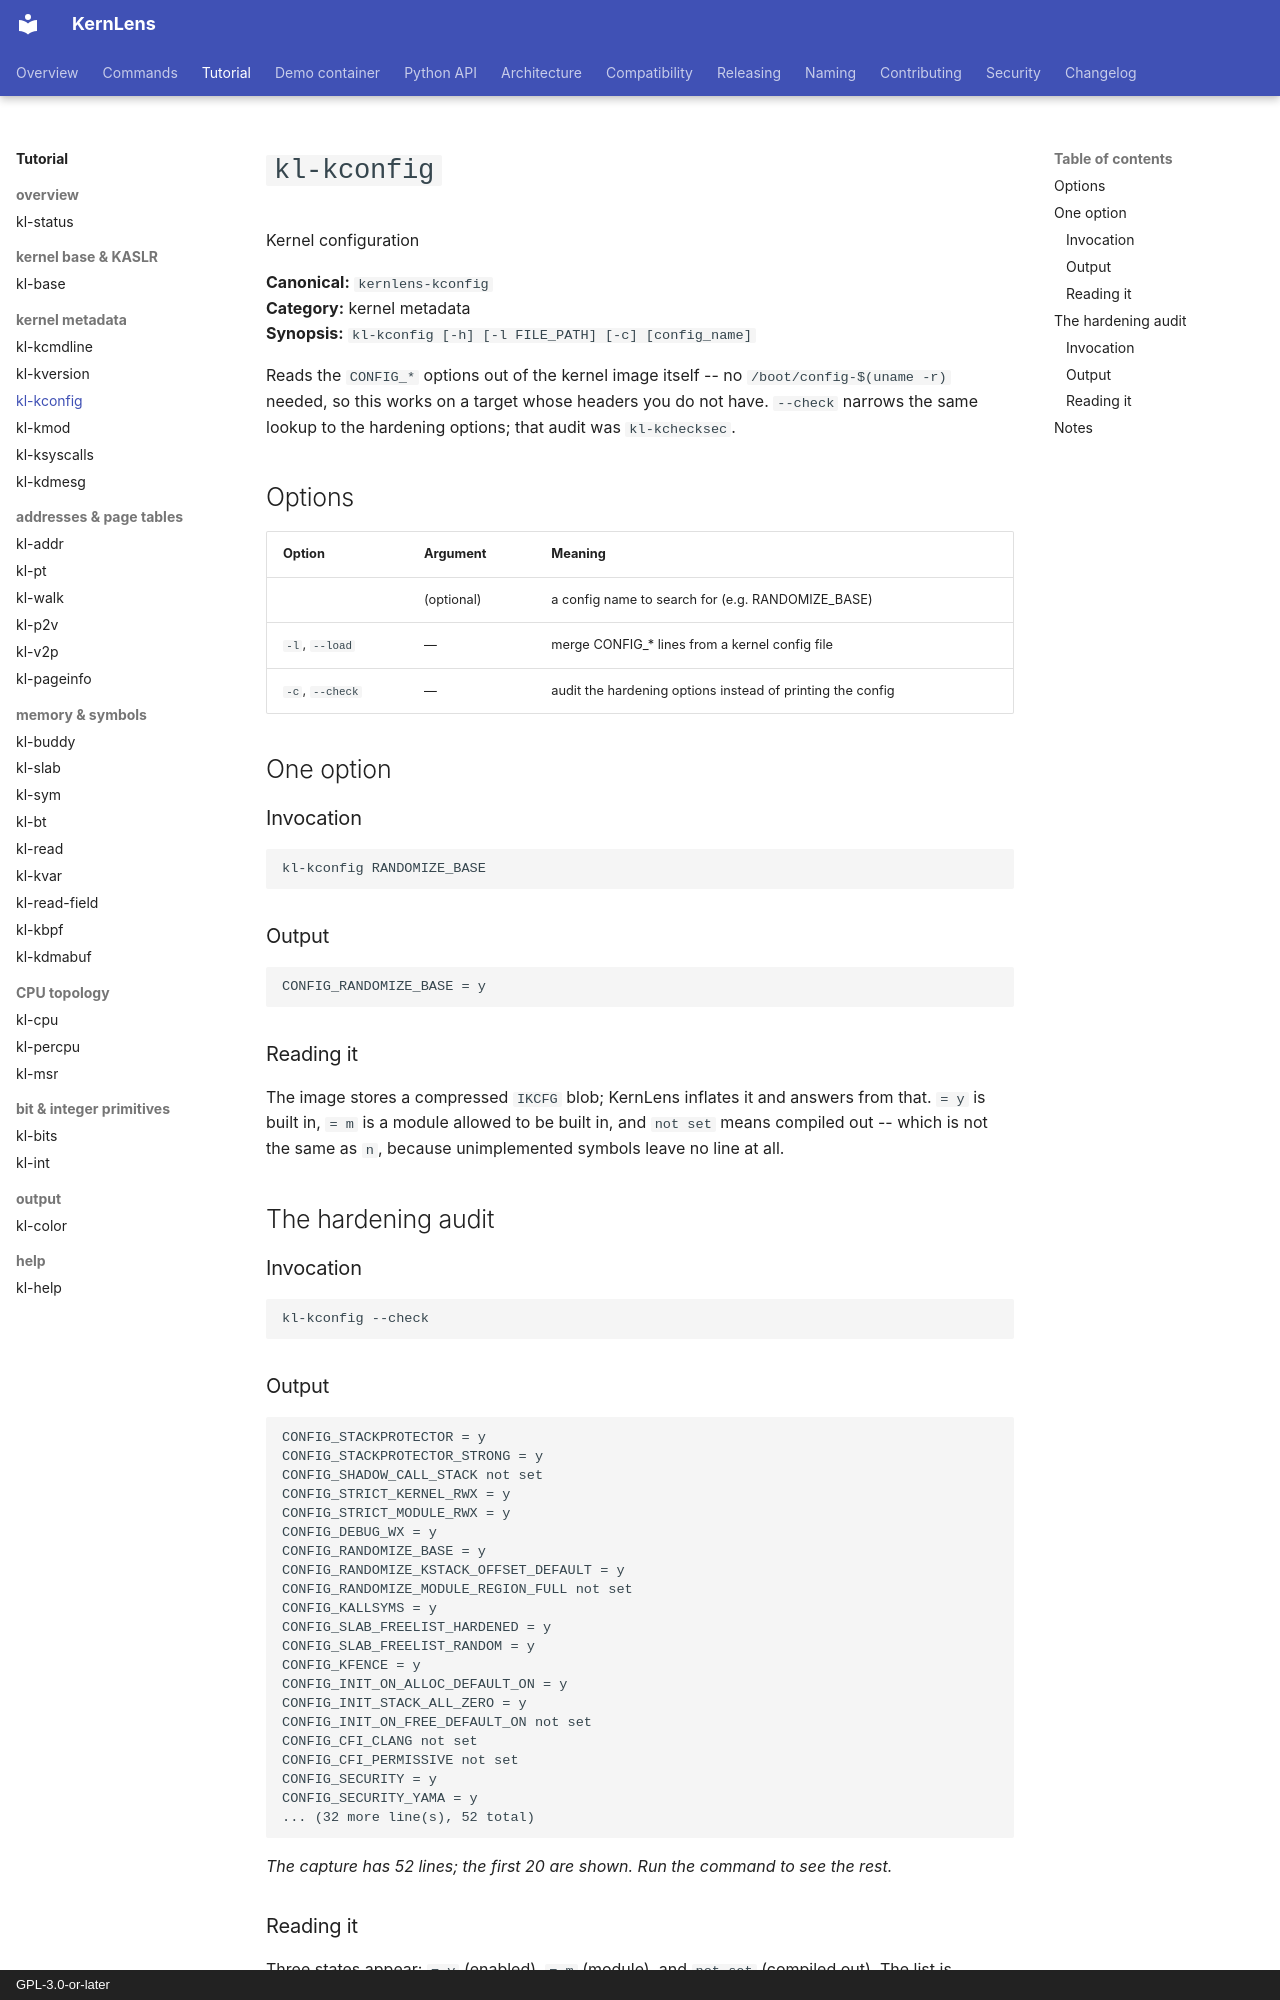

repository: BinRacer/KernLens · page: en/tutorial/kl-kconfig/index.html · generator: mkdocs · copyright: GPL-3.0-or-later

# `kl-kconfig`

Kernel configuration

**Canonical:** `kernlens-kconfig`  
**Category:** kernel metadata  
**Synopsis:** `kl-kconfig [-h] [-l FILE_PATH] [-c] [config_name]`

Reads the `CONFIG_*` options out of the kernel image itself -- no `/boot/config-$(uname -r)` needed, so this works on a target whose headers you do not have.  `--check` narrows the same lookup to the hardening options; that audit was `kl-kchecksec`.

## Options

| Option | Argument | Meaning |
| --- | --- | --- |
|  | (optional) | a config name to search for (e.g. RANDOMIZE_BASE) |
| `-l`, `--load` | — | merge CONFIG_* lines from a kernel config file |
| `-c`, `--check` | — | audit the hardening options instead of printing the config |

## One option

### Invocation

```gdb
kl-kconfig RANDOMIZE_BASE
```

### Output

```text
CONFIG_RANDOMIZE_BASE = y
```

### Reading it

The image stores a compressed `IKCFG` blob; KernLens inflates it and answers from that.  `= y` is built in, `= m` is a module allowed to be built in, and `not set` means compiled out -- which is not the same as `n`, because unimplemented symbols leave no line at all.

## The hardening audit

### Invocation

```gdb
kl-kconfig --check
```

### Output

```text
CONFIG_STACKPROTECTOR = y
CONFIG_STACKPROTECTOR_STRONG = y
CONFIG_SHADOW_CALL_STACK not set
CONFIG_STRICT_KERNEL_RWX = y
CONFIG_STRICT_MODULE_RWX = y
CONFIG_DEBUG_WX = y
CONFIG_RANDOMIZE_BASE = y
CONFIG_RANDOMIZE_KSTACK_OFFSET_DEFAULT = y
CONFIG_RANDOMIZE_MODULE_REGION_FULL not set
CONFIG_KALLSYMS = y
CONFIG_SLAB_FREELIST_HARDENED = y
CONFIG_SLAB_FREELIST_RANDOM = y
CONFIG_KFENCE = y
CONFIG_INIT_ON_ALLOC_DEFAULT_ON = y
CONFIG_INIT_STACK_ALL_ZERO = y
CONFIG_INIT_ON_FREE_DEFAULT_ON not set
CONFIG_CFI_CLANG not set
CONFIG_CFI_PERMISSIVE not set
CONFIG_SECURITY = y
CONFIG_SECURITY_YAMA = y
... (32 more line(s), 52 total)
```

*The capture has 52 lines; the first 20 are shown.  Run the command to see the rest.*
